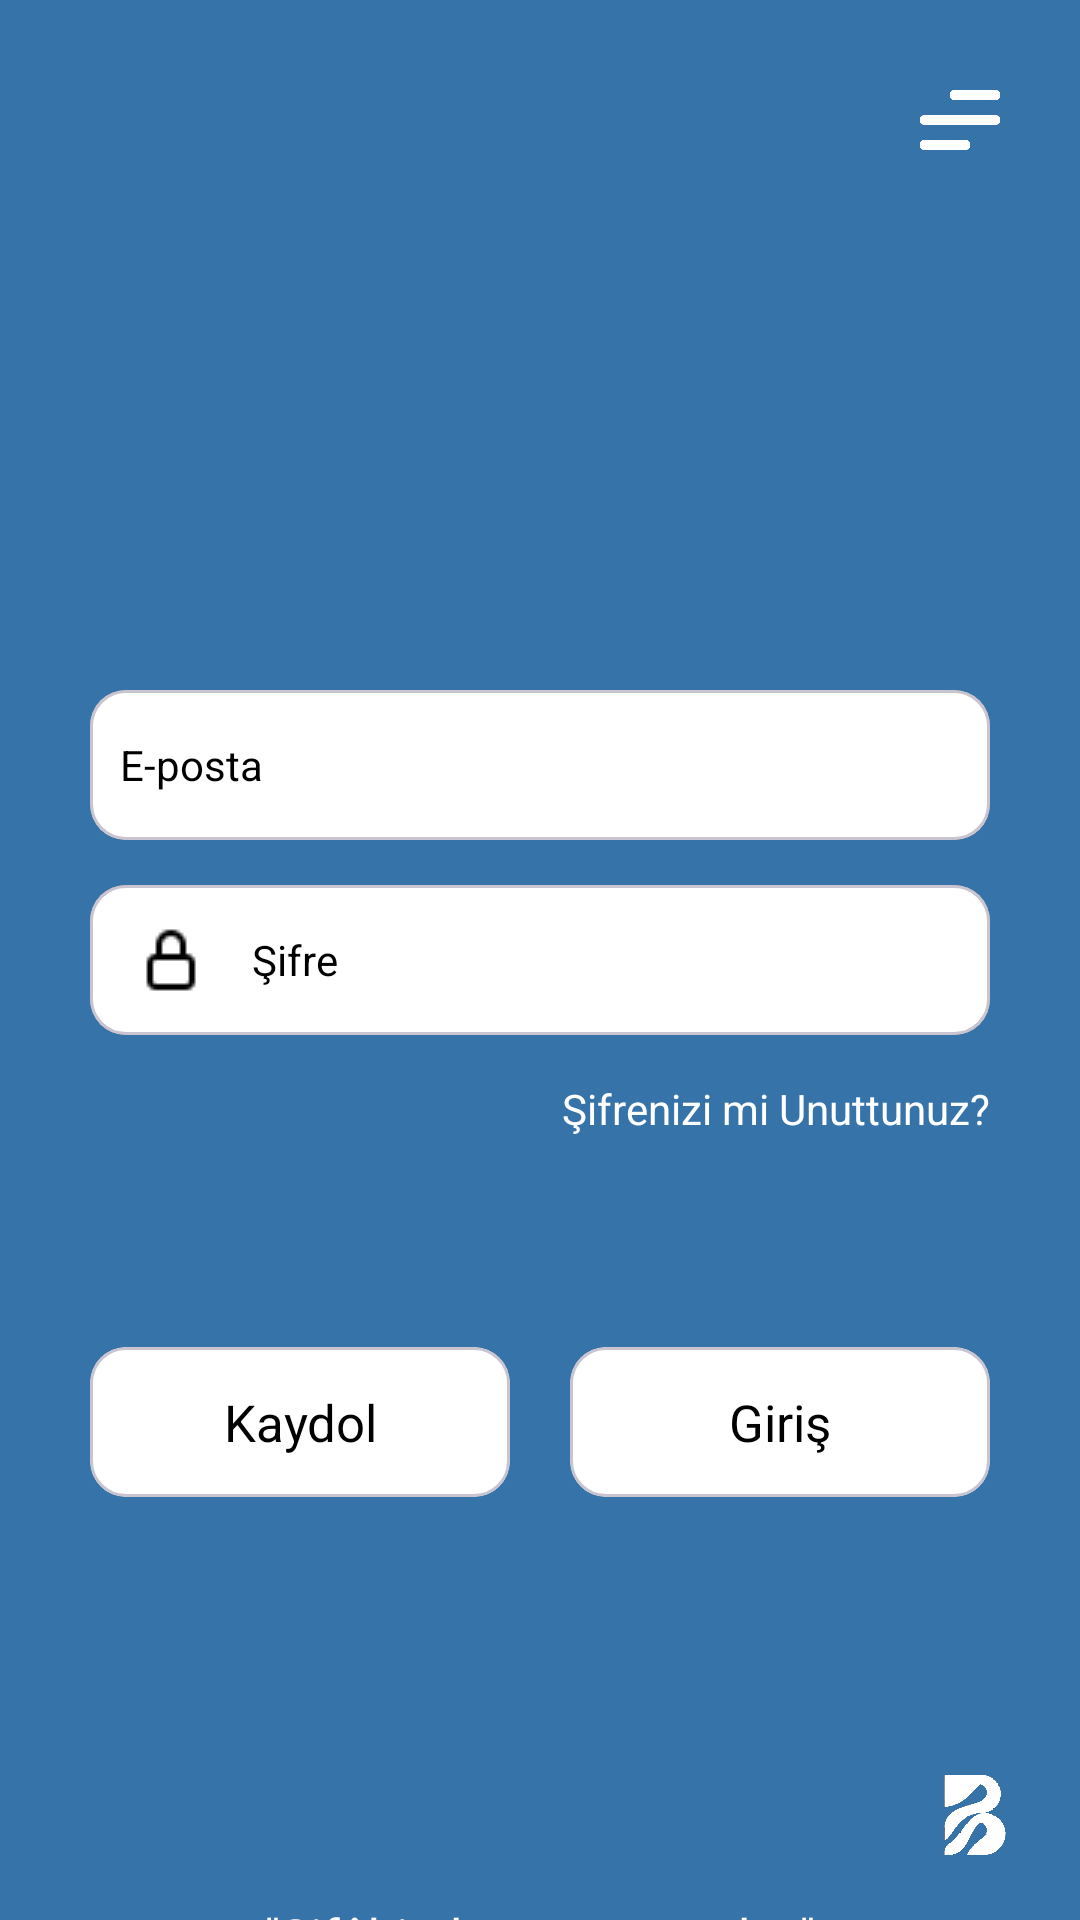

Write the Android layout XML for this screen, with the resource values it uses.
<!-- AndroidManifest.xml: application theme Theme.Gojo -->
<!-- res/layout/fragment_home.xml -->
<?xml version="1.0" encoding="utf-8"?>
<RelativeLayout xmlns:android="http://schemas.android.com/apk/res/android"
    xmlns:app="http://schemas.android.com/apk/res-auto"
    xmlns:tools="http://schemas.android.com/tools"
    android:id="@+id/homeFragment"
    android:layout_width="match_parent"
    android:layout_height="match_parent"
    android:background="@color/color1"
    android:windowSoftInputMode="adjustPan"
    tools:context=".HomeFragment">

    <ImageView
        android:layout_width="50dp"
        android:layout_height="50dp"
        android:layout_alignParentEnd="true"
        android:layout_alignParentBottom="true"
        android:layout_margin="10dp"
        android:src="@drawable/bugra2" />

    <ImageView
        android:id="@+id/logo"
        android:layout_width="250dp"
        android:layout_height="250dp"
        android:layout_centerHorizontal="true"
        android:layout_marginTop="25dp"
        android:src="@drawable/cropped_final" />

    <ImageView
        android:id="@+id/home_options"
        android:layout_width="40dp"
        android:layout_height="40dp"
        android:layout_alignParentEnd="true"
        android:layout_marginStart="25dp"
        android:layout_marginTop="20dp"
        android:layout_marginEnd="20dp"
        android:src="@drawable/mnue2" />


    <com.google.android.material.card.MaterialCardView
        android:id="@+id/emailCard"
        android:layout_width="wrap_content"
        android:layout_height="wrap_content"
        android:layout_above="@id/passwordCard"
        android:layout_centerInParent="true"
        android:layout_marginBottom="15dp">

        <EditText
            android:id="@+id/emailText"
            android:layout_width="300dp"
            android:layout_height="50dp"
            android:background="@drawable/input_rectangle"
            android:drawableStart="@drawable/email"
            android:drawablePadding="12dp"
            android:ems="10"
            android:hint="E-posta"
            android:inputType="textEmailAddress"
            android:padding="10dp"
            android:textColor="@color/black"
            android:textColorHint="@color/black"
            android:textSize="14sp" />

    </com.google.android.material.card.MaterialCardView>


    <com.google.android.material.card.MaterialCardView
        android:id="@+id/passwordCard"
        android:layout_width="wrap_content"
        android:layout_height="wrap_content"
        android:layout_centerInParent="true"
        android:layout_marginBottom="10dp">

        <EditText
            android:id="@+id/passwordText"
            android:layout_width="300dp"
            android:layout_height="50dp"
            android:background="@drawable/input_rectangle"
            android:drawableStart="@drawable/lock"
            android:drawablePadding="15dp"
            android:ems="10"
            android:hint="Şifre"
            android:inputType="textPassword"
            android:padding="5dp"
            android:paddingStart="15dp"
            android:textColor="@color/black"
            android:textColorHint="@color/black"
            android:textSize="14sp" />

    </com.google.android.material.card.MaterialCardView>

    <TextView
        android:id="@+id/forgotPasswordText"
        android:layout_width="wrap_content"
        android:layout_height="wrap_content"
        android:layout_below="@id/passwordCard"
        android:layout_alignEnd="@id/passwordCard"
        android:layout_marginTop="5dp"
        android:clickable="true"
        android:text="Şifrenizi mi Unuttunuz?"
        android:textColor="@color/white" />

    <com.google.android.material.card.MaterialCardView
        android:id="@+id/signupButton"
        android:layout_width="140dp"
        android:layout_height="50dp"
        android:layout_below="@id/forgotPasswordText"
        android:layout_alignStart="@id/passwordCard"
        android:layout_marginTop="70dp"
        android:elevation="50dp"
        app:cardBackgroundColor="@color/white">

        <TextView
            android:id="@+id/signupText"
            android:layout_width="match_parent"
            android:layout_height="match_parent"
            android:layout_gravity="center"
            android:gravity="center"
            android:text="Kaydol"
            android:textAlignment="center"
            android:textColor="@color/black"
            android:textSize="17sp" />

    </com.google.android.material.card.MaterialCardView>

    <com.google.android.material.card.MaterialCardView
        android:id="@+id/signinButton"
        android:layout_width="140dp"
        android:layout_height="50dp"
        android:layout_below="@id/forgotPasswordText"
        android:layout_alignEnd="@id/passwordCard"
        android:layout_marginTop="70dp"
        android:elevation="50dp"
        app:cardBackgroundColor="@color/white">

        <TextView
            android:id="@+id/signinText"
            android:layout_width="match_parent"
            android:layout_height="match_parent"
            android:layout_gravity="center"
            android:gravity="center"
            android:text="Giriş"
            android:textAlignment="center"
            android:textColor="@color/black"
            android:textSize="17sp" />

    </com.google.android.material.card.MaterialCardView>

    <TextView
        android:id="@+id/proverbText"
        android:layout_width="wrap_content"
        android:layout_height="wrap_content"
        android:layout_below="@id/signinButton"
        android:layout_centerHorizontal="true"
        android:layout_marginTop="135dp"
        android:fontFamily="@font/times"
        android:text="@string/proverb"
        android:textColor="@color/white"
        android:textSize="17sp" />

    <TextView
        android:id="@+id/authorText"
        android:layout_width="wrap_content"
        android:layout_height="wrap_content"
        android:layout_below="@id/proverbText"
        android:layout_centerHorizontal="true"
        android:layout_marginTop="5dp"
        android:text="A. Süheyl Ünver"
        android:textColor="@color/white"
        android:textSize="17sp"
        android:textStyle="bold" />


</RelativeLayout>
<!-- resources referenced by this layout -->
<resources>
  <color name="black">#FF000000</color>
  <color name="color1">#3673A9</color>
  <color name="white">#FFFFFFFF</color>
  <!-- drawable bugra2: png bitmap (drawable, 297644 bytes) -->
  <!-- drawable input_rectangle (drawable) -->
  <?xml version="1.0" encoding="utf-8"?>
  <selector xmlns:android="http://schemas.android.com/apk/res/android">
      <item android:state_enabled="true" android:state_focused="true">
          <shape android:shape="rectangle">
              <solid android:color="@color/white" />
              <corners android:radius="10dp" />
              <stroke android:width="2.5dp" android:color="@color/black" />
          </shape>
      </item>
      <item android:state_enabled="true">
          <shape android:shape="rectangle">
              <solid android:color="@color/white" />
              <corners android:radius="10dp" />
              <stroke android:width="1dp" android:color="@android:color/darker_gray" />
          </shape>
      </item>
  </selector>
  <!-- drawable lock: png bitmap (drawable, 260 bytes) -->
  <!-- drawable mnue2: png bitmap (drawable, 7368 bytes) -->
  <string name="proverb">\"Şifâhi olmayın, not alın.\" </string>
  <style name="Theme.Gojo" parent="Base.Theme.Gojo" />
  <style name="Base.Theme.Gojo" parent="Theme.Material3.DayNight.NoActionBar">
          
           <item name="colorPrimary">@color/color1</item>
      </style>
</resources>
